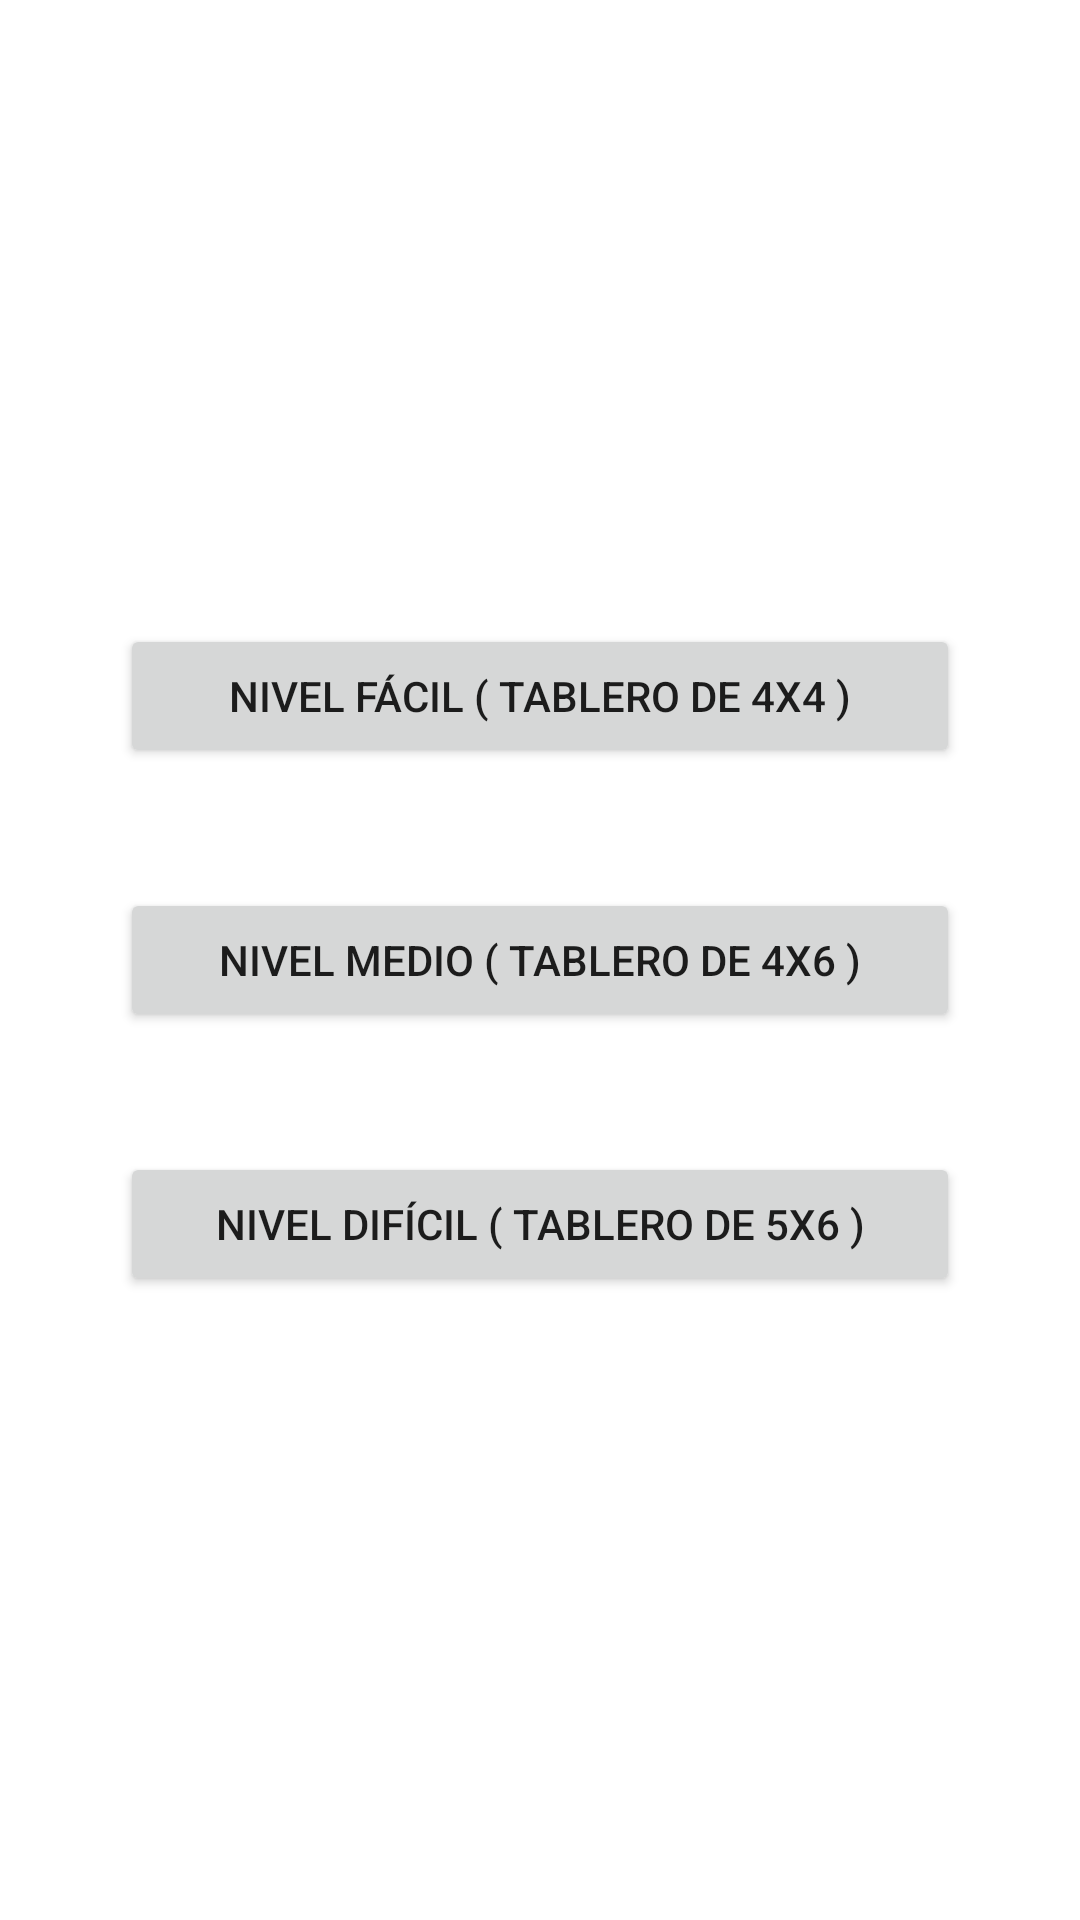

Layout XML and referenced resources for this Android screen:
<!-- AndroidManifest.xml: application theme Theme.MemoryGameApp -->
<!-- res/layout/activity_main.xml -->
<?xml version="1.0" encoding="utf-8"?>
<androidx.constraintlayout.widget.ConstraintLayout xmlns:android="http://schemas.android.com/apk/res/android"
    xmlns:app="http://schemas.android.com/apk/res-auto"
    xmlns:tools="http://schemas.android.com/tools"
    android:layout_width="match_parent"
    android:layout_height="match_parent"
    tools:context=".MainActivity">

    <LinearLayout
        android:layout_width="match_parent"
        android:layout_height="match_parent"
        android:layout_margin="20dp"
        android:gravity="center"
        android:orientation="vertical"
        tools:layout_editor_absoluteX="20dp"
        tools:layout_editor_absoluteY="20dp">

        <Button
            android:id="@+id/btn_activity_main_facil"
            android:layout_width="match_parent"
            android:layout_height="wrap_content"
            android:layout_margin="20dp"
            android:text="Nivel Fácil ( Tablero de 4x4 )" />

        <Button
            android:id="@+id/btn_activity_main_medio"
            android:layout_width="match_parent"
            android:layout_height="wrap_content"
            android:layout_margin="20dp"
            android:text="Nivel Medio ( Tablero de 4x6 )" />

        <Button
            android:id="@+id/btn_activity_main_dificil"
            android:layout_width="match_parent"
            android:layout_height="wrap_content"
            android:layout_margin="20dp"
            android:text="Nivel Difícil ( Tablero de 5x6 )" />
    </LinearLayout>
</androidx.constraintlayout.widget.ConstraintLayout>
<!-- resources referenced by this layout -->
<resources>
  <style name="Theme.MemoryGameApp" parent="Theme.MaterialComponents.DayNight.DarkActionBar">
          
          <item name="colorPrimary">#009688</item>
          <item name="colorPrimaryVariant">@color/purple_700</item>
          <item name="colorOnPrimary">@color/white</item>
          
          <item name="colorSecondary">@color/teal_200</item>
          <item name="colorSecondaryVariant">@color/teal_700</item>
          <item name="colorOnSecondary">@color/black</item>
          
          <item name="android:statusBarColor" tools:targetApi="l">?attr/colorPrimaryVariant</item>
          
      </style>
  <!-- not gathered from this repository: default colours our renderer supplied (Android Studio template values) -->
  <color name="purple_700">#FF3700B3</color>
  <color name="teal_200">#FF03DAC5</color>
  <color name="teal_700">#FF018786</color>
  <color name="black">#FF000000</color>
  <color name="white">#FFFFFFFF</color>
</resources>
